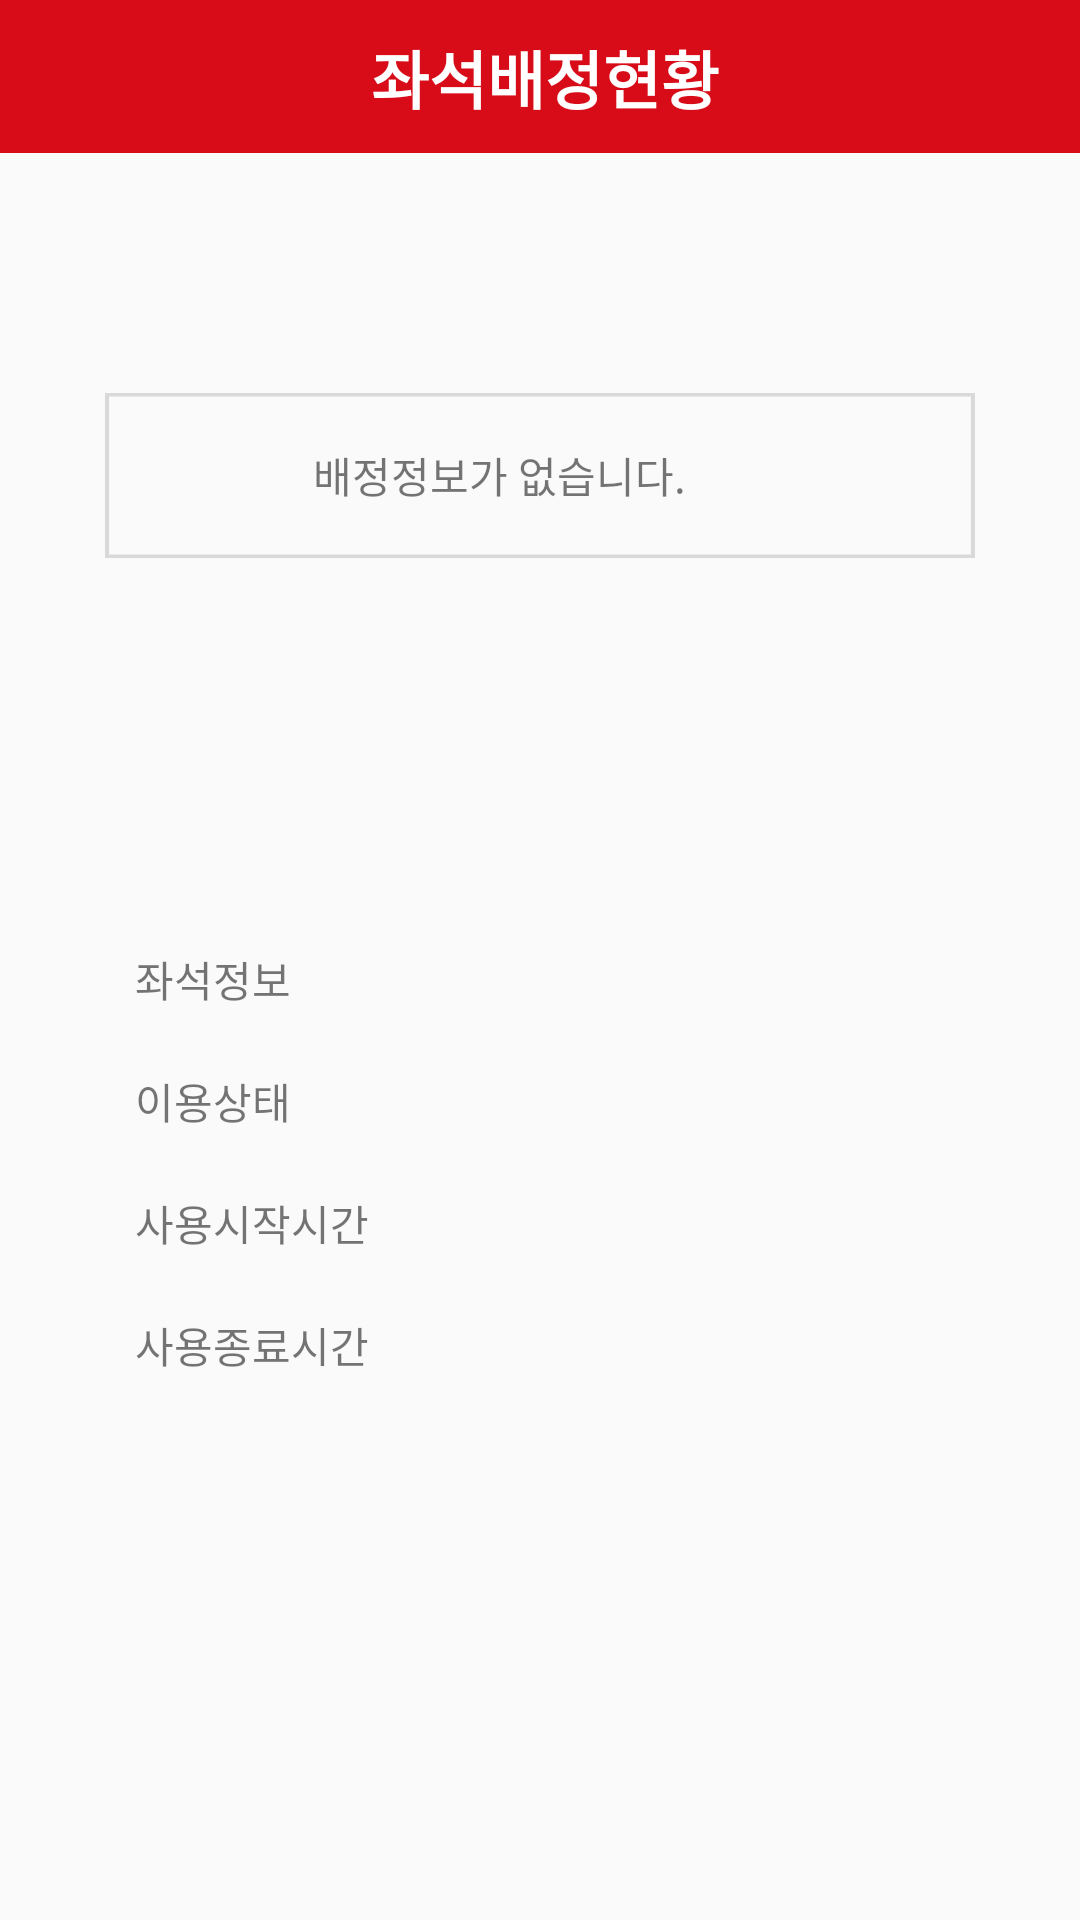

Android layout source for this screen:
<!-- AndroidManifest.xml: application theme Theme.AppCompat.Light.NoActionBar -->
<!-- res/layout/fragment_reserve_info.xml -->
<?xml version="1.0" encoding="utf-8"?>
<LinearLayout xmlns:android="http://schemas.android.com/apk/res/android"
    xmlns:tools="http://schemas.android.com/tools"
    android:layout_width="match_parent"
    android:layout_height="match_parent"
    xmlns:app="http://schemas.android.com/apk/res-auto"
    android:orientation="vertical"
    tools:context=".Fragment.ReserveInfoFragment">

    <LinearLayout
        android:layout_width="match_parent"
        android:layout_height="wrap_content"
        android:elevation="5dp"
        android:background="@drawable/title_bar">
        <ImageView
            android:layout_width="38dp"
            android:layout_height="38dp"
            android:layout_gravity="center_vertical"
            android:gravity="center"
            android:layout_weight="0.03"
            android:layout_marginLeft="15dp"
            android:padding="3dp">
        </ImageView>
        <TextView
            android:layout_width="match_parent"
            android:layout_height="wrap_content"
            android:text="좌석배정현황"
            android:textStyle="bold"
            android:textSize="21sp"
            android:layout_weight="0.6"
            android:padding="10dp"
            android:textColor="@color/white"
            android:gravity="center"
            android:layout_gravity="center_vertical">
        </TextView>
        <ImageView
            android:layout_width="50dp"
            android:layout_height="50dp"
            android:layout_gravity="center"
            android:layout_weight="0.03"
            android:padding="3dp">
        </ImageView>
    </LinearLayout>
    <LinearLayout
        android:layout_width="290dp"
        android:layout_height="55dp"
        android:orientation="horizontal"
        android:layout_marginTop="80dp"
        android:gravity="center"
        android:background="@drawable/reserve_notice"
        android:layout_gravity="center_horizontal">
        <ImageView
            android:layout_width="24dp"
            android:layout_height="24dp"
            android:layout_marginLeft="10dp"
            android:src="@drawable/icon_reserve_notice"
            android:layout_gravity="center_vertical">
        </ImageView>
        <TextView
            android:id="@+id/reserve_info_notice"
            android:layout_width="200dp"
            android:layout_height="wrap_content"
            android:layout_gravity="center_vertical"
            android:layout_marginLeft="15dp"
            android:text="배정정보가 없습니다.">
        </TextView>
    </LinearLayout>
    <LinearLayout
        android:layout_width="290dp"
        android:layout_height="250dp"
        android:layout_marginTop="130dp"
        android:orientation="vertical"
        android:layout_gravity="center_horizontal">
        <LinearLayout
            android:layout_width="match_parent"
            android:layout_height="wrap_content"
            android:orientation="horizontal">
            <TextView
                android:layout_width="90dp"
                android:layout_height="wrap_content"
                android:text="좌석정보"
                android:layout_marginLeft="10dp">
            </TextView>
            <TextView
                android:id="@+id/reserve_info_info"
                android:layout_width="match_parent"
                android:layout_height="wrap_content"
                android:layout_marginLeft="30dp"
                android:textColor="@color/black">
            </TextView>
        </LinearLayout>
        <LinearLayout
            android:layout_width="match_parent"
            android:layout_height="wrap_content"
            android:layout_marginTop="20dp"
            android:orientation="horizontal">
            <TextView
                android:layout_width="90dp"
                android:layout_height="wrap_content"
                android:text="이용상태"
                android:layout_marginLeft="10dp">
            </TextView>
            <TextView
                android:id="@+id/reserve_info_status"
                android:layout_width="match_parent"
                android:layout_height="wrap_content"
                android:layout_marginLeft="30dp"
                android:textColor="@color/black">
            </TextView>
        </LinearLayout>
        <LinearLayout
            android:layout_width="match_parent"
            android:layout_height="wrap_content"
            android:layout_marginTop="20dp"
            android:orientation="horizontal">
            <TextView
                android:layout_width="90dp"
                android:layout_height="wrap_content"
                android:text="사용시작시간"
                android:layout_marginLeft="10dp">
            </TextView>
            <TextView
                android:id="@+id/reserve_info_starttime"
                android:layout_width="match_parent"
                android:layout_height="wrap_content"
                android:layout_marginLeft="30dp"
                android:textColor="@color/black">
            </TextView>
        </LinearLayout>
        <LinearLayout
            android:layout_width="match_parent"
            android:layout_height="wrap_content"
            android:layout_marginTop="20dp"
            android:orientation="horizontal">
            <TextView
                android:layout_width="90dp"
                android:layout_height="wrap_content"
                android:text="사용종료시간"
                android:layout_marginLeft="10dp">
            </TextView>
            <TextView
                android:id="@+id/reserve_info_endtime"
                android:layout_width="match_parent"
                android:layout_height="wrap_content"
                android:layout_marginLeft="30dp"
                android:textColor="@color/black">
            </TextView>
        </LinearLayout>
    </LinearLayout>
    <androidx.constraintlayout.widget.ConstraintLayout
        android:id="@+id/reserve_info_reserve_after_layout"
        android:visibility="gone"
        android:layout_width="match_parent"
        android:layout_height="wrap_content"
        android:layout_marginTop="70dp">
        <TextView
            android:id="@+id/reserve_info_return"
            android:layout_width="100dp"
            android:layout_height="40dp"
            app:layout_constraintTop_toTopOf="parent"
            app:layout_constraintBottom_toBottomOf="parent"
            app:layout_constraintStart_toStartOf="parent"
            app:layout_constraintEnd_toStartOf="@+id/reserve_info_cancel"
            android:text="반납"
            android:textColor="@color/white"
            android:textSize="18sp"
            android:gravity="center"
            android:background="@drawable/reserve_confirm_ok">
        </TextView>
        <TextView
            android:id="@+id/reserve_info_cancel"
            android:layout_width="100dp"
            android:layout_height="40dp"
            app:layout_constraintTop_toTopOf="parent"
            app:layout_constraintBottom_toBottomOf="parent"
            app:layout_constraintStart_toEndOf="@+id/reserve_info_return"
            app:layout_constraintEnd_toStartOf="@+id/reserve_info_report"
            android:text="취소"
            android:textColor="@color/white"
            android:textSize="18sp"
            android:gravity="center"
            android:background="@drawable/reserve_confirm_cancel">
        </TextView>
        <TextView
            android:id="@+id/reserve_info_report"
            android:layout_width="100dp"
            android:layout_height="40dp"
            app:layout_constraintTop_toTopOf="parent"
            app:layout_constraintBottom_toBottomOf="parent"
            app:layout_constraintStart_toEndOf="@+id/reserve_info_cancel"
            app:layout_constraintEnd_toEndOf="parent"
            android:text="후기작성"
            android:textColor="@color/white"
            android:textSize="18sp"
            android:gravity="center"
            android:background="@drawable/reserve_confirm_report">
        </TextView>
    </androidx.constraintlayout.widget.ConstraintLayout>
    <androidx.constraintlayout.widget.ConstraintLayout
        android:id="@+id/reserve_info_reserve_layout"
        android:layout_width="match_parent"
        android:layout_height="wrap_content"
        android:layout_marginTop="80dp">
        <TextView
            android:id="@+id/reserve_info_reserve"
            android:layout_width="100dp"
            android:layout_height="40dp"
            app:layout_constraintTop_toTopOf="parent"
            app:layout_constraintBottom_toBottomOf="parent"
            app:layout_constraintStart_toStartOf="parent"
            app:layout_constraintEnd_toEndOf="parent"
            android:text="좌석배정"
            android:textColor="@color/white"
            android:textSize="18sp"
            android:gravity="center"
            android:background="@drawable/reserve_confirm_ok">
        </TextView>
    </androidx.constraintlayout.widget.ConstraintLayout>


</LinearLayout>
<!-- resources referenced by this layout -->
<resources>
  <!-- drawable reserve_confirm_cancel (drawable) -->
  <?xml version="1.0" encoding="utf-8"?>
  <vector
      xmlns:android="http://schemas.android.com/apk/res/android"
      xmlns:aapt="http://schemas.android.com/aapt"
      android:width="99dp"
      android:height="35dp"
      android:viewportWidth="99"
      android:viewportHeight="35"
      >
  
      <group>
  
          <clip-path
              android:pathData="M17.5 0H81.5C91.165 0 99 7.83502 99 17.5C99 27.165 91.165 35 81.5 35H17.5C7.83502 35 0 27.165 0 17.5C0 7.83502 7.83502 0 17.5 0Z"
              />
  
          <path
              android:pathData="M0 0V35H99V0"
              android:fillColor="#716F77"
              />
  
      </group>
  
  </vector>
  <!-- drawable reserve_confirm_ok (drawable) -->
  <?xml version="1.0" encoding="utf-8"?>
  <vector
      xmlns:android="http://schemas.android.com/apk/res/android"
      xmlns:aapt="http://schemas.android.com/aapt"
      android:width="99dp"
      android:height="35dp"
      android:viewportWidth="99"
      android:viewportHeight="35"
      >
  
      <group>
  
          <clip-path
              android:pathData="M17.5 0H81.5C91.165 0 99 7.83502 99 17.5C99 27.165 91.165 35 81.5 35H17.5C7.83502 35 0 27.165 0 17.5C0 7.83502 7.83502 0 17.5 0Z"
              />
  
          <path
              android:pathData="M0 0V35H99V0"
              android:fillColor="#D80C18"
              />
  
      </group>
  
  </vector>
  <!-- drawable reserve_confirm_report (drawable) -->
  <?xml version="1.0" encoding="utf-8"?>
  <vector
      xmlns:android="http://schemas.android.com/apk/res/android"
      xmlns:aapt="http://schemas.android.com/aapt"
      android:width="99dp"
      android:height="35dp"
      android:viewportWidth="99"
      android:viewportHeight="35"
      >
  
      <group>
  
          <clip-path
              android:pathData="M17.5 0H81.5C91.165 0 99 7.83502 99 17.5C99 27.165 91.165 35 81.5 35H17.5C7.83502 35 0 27.165 0 17.5C0 7.83502 7.83502 0 17.5 0Z"
              />
  
          <path
              android:pathData="M0 0V35H99V0"
              android:fillColor="#1D4EFA"
              />
  
      </group>
  
  </vector>
  <!-- drawable reserve_notice (drawable) -->
  <?xml version="1.0" encoding="utf-8"?>
  <vector
      xmlns:android="http://schemas.android.com/apk/res/android"
      xmlns:aapt="http://schemas.android.com/aapt"
      android:width="212dp"
      android:height="47dp"
      android:viewportWidth="212"
      android:viewportHeight="47"
      >
  
      <group>
  
          <clip-path
              android:pathData="M1 1H211V46H1V1Z"
              />
  
      </group>
  
      <group>
  
          <clip-path
              android:pathData="M0 0V47H212V0M1 1H211V46H1V1Z"
              />
  
          <path
              android:pathData="M1 1H211V46H1V1Z"
              android:strokeWidth="2"
              android:strokeColor="#D9D9D9"
              />
  
      </group>
  
  </vector>
  <!-- drawable title_bar (drawable) -->
  <?xml version="1.0" encoding="utf-8"?>
  <vector
      xmlns:android="http://schemas.android.com/apk/res/android"
      xmlns:aapt="http://schemas.android.com/aapt"
      android:width="277dp"
      android:height="44dp"
      android:viewportWidth="277"
      android:viewportHeight="44"
      >
  
      <group>
  
          <clip-path
              android:pathData="M0 0H277V44H0V0Z"
              />
  
          <path
              android:pathData="M0 0V44H277V0"
              android:fillColor="#D80C18"
              />
  
      </group>
  
  </vector>
  <!-- not gathered from this repository: default colours our renderer supplied (Android Studio template values) -->
  <color name="black">#FF000000</color>
  <color name="white">#FFFFFFFF</color>
</resources>
